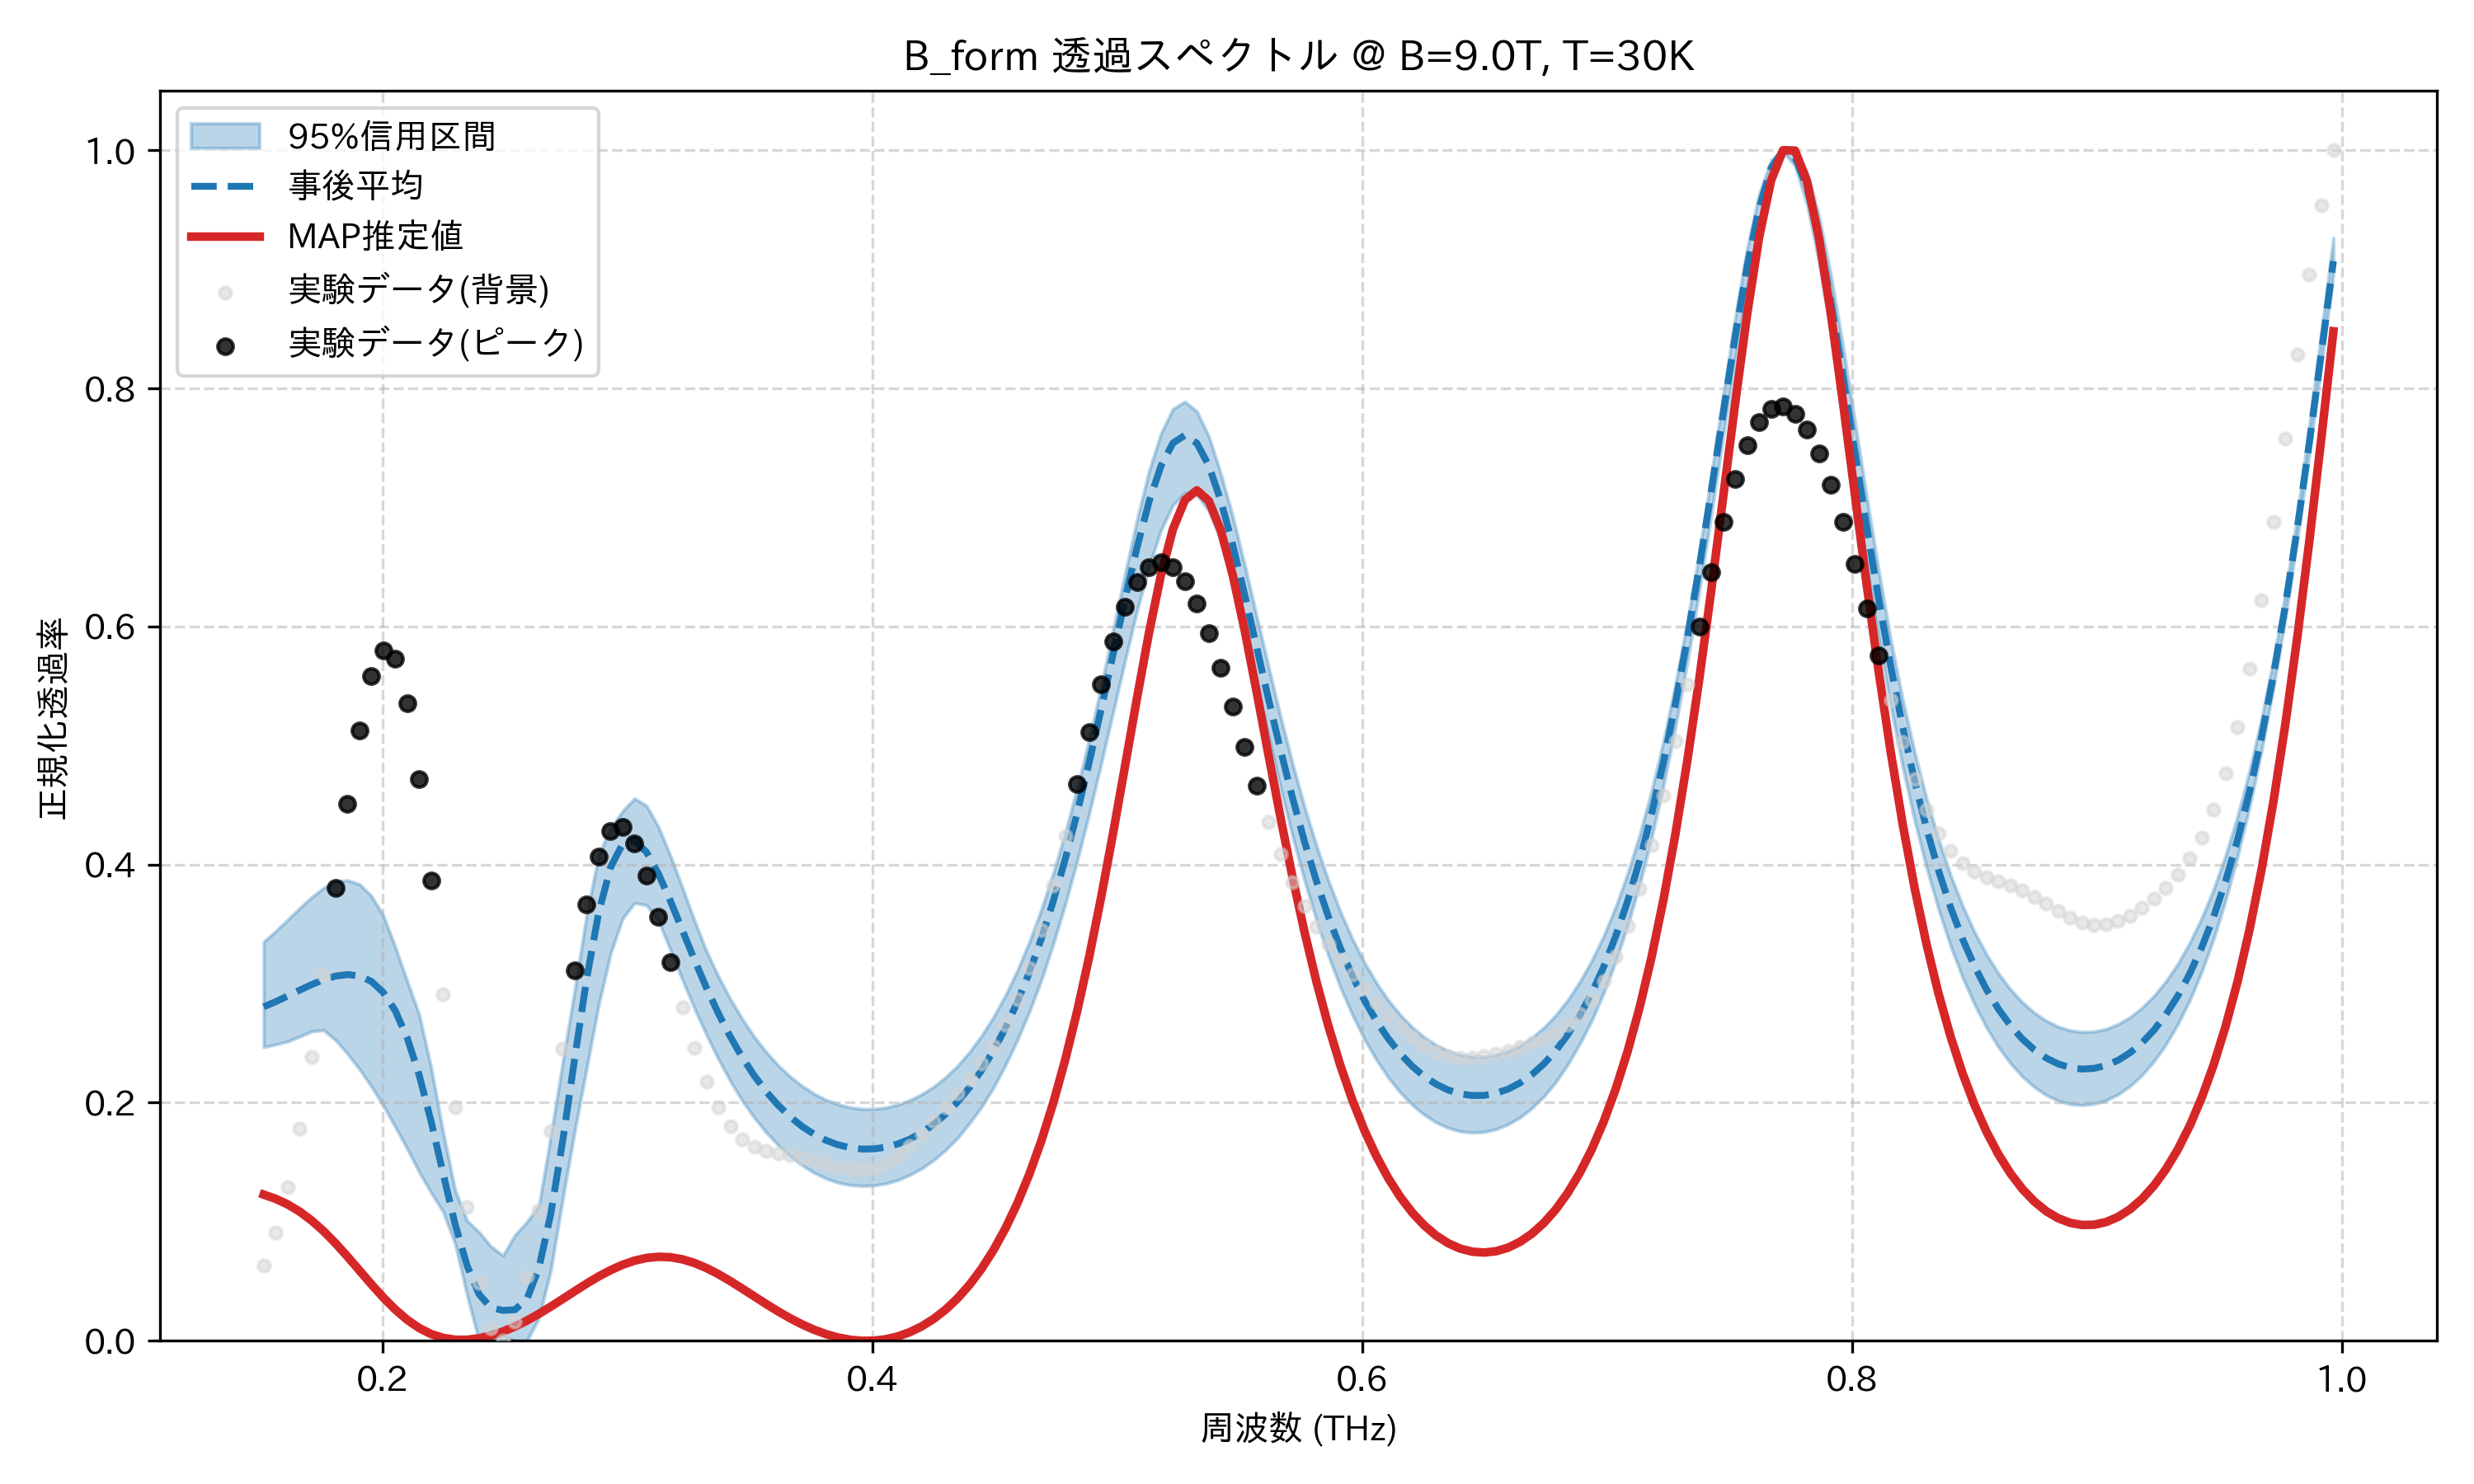

Values plotted in this chart, from the file beside it:
frequency_thz, mean_transmission, map_transmission, lower_95, upper_95, observed_normalized
0.1514, 0.2805, 0.1228, 0.2467, 0.3351, 0.06352
0.1563, 0.2848, 0.1193, 0.2489, 0.3441, 0.09073
0.1612, 0.2896, 0.1146, 0.2515, 0.3537, 0.1288
0.1661, 0.2945, 0.1086, 0.2555, 0.3634, 0.1783
0.171, 0.2992, 0.1011, 0.2599, 0.3725, 0.2387
0.1759, 0.3033, 0.09216, 0.261, 0.3803, 0.3075
0.1808, 0.3063, 0.08196, 0.2527, 0.3858, 0.3803
0.1856, 0.3076, 0.07081, 0.2412, 0.3868, 0.4512
0.1905, 0.3065, 0.05914, 0.2282, 0.3836, 0.513
0.1954, 0.3019, 0.04746, 0.2136, 0.3737, 0.5581
0.2003, 0.2926, 0.03633, 0.1976, 0.3571, 0.5796
0.2052, 0.2772, 0.02624, 0.1796, 0.3307, 0.5726
0.2101, 0.2543, 0.0176, 0.1613, 0.302, 0.5357
0.2149, 0.2231, 0.0107, 0.1416, 0.2739, 0.4715
0.2198, 0.184, 0.005646, 0.1244, 0.2292, 0.3867
0.2247, 0.1403, 0.002424, 0.1083, 0.175, 0.2912
0.2296, 0.09796, 0.0008978, 0.08168, 0.1266, 0.1961
0.2345, 0.06318, 0.0008688, 0.0383, 0.1009, 0.1124
0.2394, 0.03908, 0.002126, 0.0, 0.09128, 0.0487
0.2443, 0.02779, 0.004486, 0.0, 0.07922, 0.01056
0.2491, 0.02555, 0.007812, 0.003792, 0.07157, 0.0
0.254, 0.02609, 0.012, 0.0, 0.08872, 0.01581
0.2589, 0.03498, 0.01697, 0.0, 0.09991, 0.05427
0.2638, 0.06103, 0.0226, 0.01891, 0.1134, 0.1098
0.2687, 0.1067, 0.02875, 0.05927, 0.1723, 0.1759
0.2736, 0.1683, 0.0352, 0.1193, 0.2345, 0.2453
0.2785, 0.2375, 0.04173, 0.1763, 0.2951, 0.3109
0.2833, 0.3042, 0.04809, 0.2293, 0.3582, 0.3663
0.2882, 0.3596, 0.05405, 0.2822, 0.4079, 0.4064
0.2931, 0.3978, 0.05938, 0.3254, 0.4308, 0.4283
0.298, 0.4174, 0.06386, 0.3547, 0.4449, 0.4315
0.3029, 0.4202, 0.06732, 0.3677, 0.4556, 0.4178
0.3078, 0.4104, 0.0696, 0.3659, 0.4494, 0.3911
0.3127, 0.3922, 0.07058, 0.3527, 0.4315, 0.3562
0.3175, 0.3694, 0.07019, 0.3282, 0.4074, 0.3179
0.3224, 0.3447, 0.06843, 0.3032, 0.3805, 0.2803
0.3273, 0.3201, 0.06538, 0.2793, 0.3531, 0.2464
0.3322, 0.2967, 0.06117, 0.2572, 0.3275, 0.218
0.3371, 0.2751, 0.05601, 0.2367, 0.3061, 0.1959
0.342, 0.2555, 0.05015, 0.2181, 0.2871, 0.18
0.3468, 0.2381, 0.04384, 0.2017, 0.2703, 0.1695
0.3517, 0.2227, 0.03735, 0.1875, 0.2553, 0.1632
0.3566, 0.2094, 0.0309, 0.1751, 0.2425, 0.1597
0.3615, 0.1979, 0.02471, 0.1643, 0.2314, 0.1577
0.3664, 0.1882, 0.01896, 0.1551, 0.2219, 0.156
0.3713, 0.1801, 0.01379, 0.1475, 0.214, 0.154
0.3762, 0.1735, 0.009322, 0.1412, 0.2075, 0.1515
0.381, 0.1684, 0.005638, 0.1363, 0.2024, 0.1486
0.3859, 0.1647, 0.002817, 0.1329, 0.1986, 0.1459
0.3908, 0.1622, 0.0009191, 0.1308, 0.1961, 0.1439
0.3957, 0.1611, 0.0, 0.13, 0.1948, 0.1435
0.4006, 0.1612, 0.0001125, 0.1305, 0.1947, 0.145
0.4055, 0.1626, 0.001312, 0.1321, 0.1959, 0.1488
0.4104, 0.1653, 0.003661, 0.135, 0.1983, 0.1551
0.4152, 0.1694, 0.007231, 0.1393, 0.202, 0.1635
0.4201, 0.1748, 0.01211, 0.1447, 0.207, 0.1735
0.425, 0.1818, 0.0184, 0.1518, 0.2134, 0.1846
0.4299, 0.1903, 0.02622, 0.1602, 0.2214, 0.1961
0.4348, 0.2006, 0.03571, 0.1704, 0.231, 0.2079
0.4397, 0.2128, 0.04707, 0.1828, 0.2426, 0.2199
... 114 more rows
